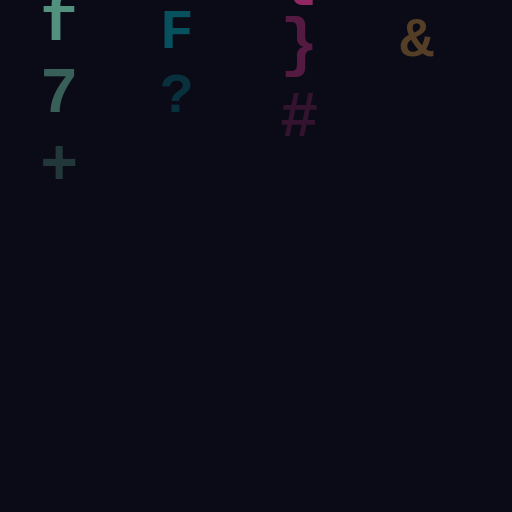
t = 0.00 s
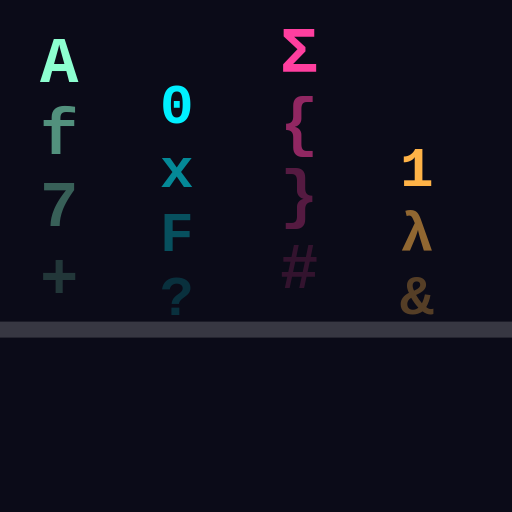
t = 0.53 s
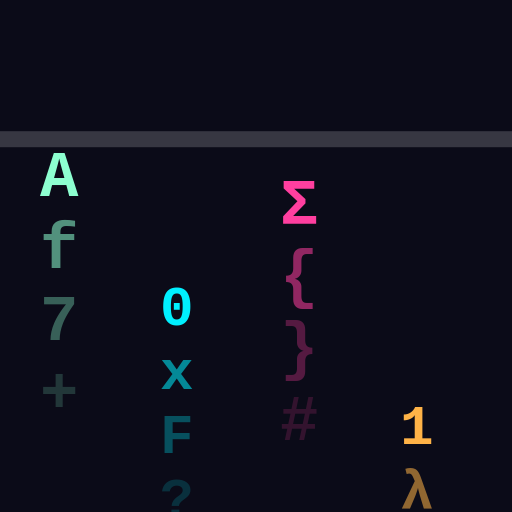
t = 1.05 s
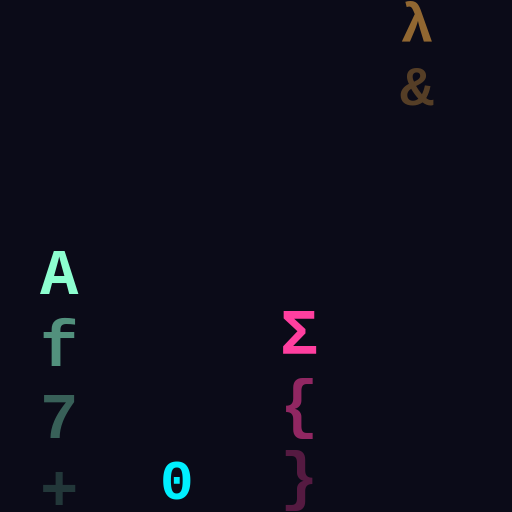
t = 1.50 s
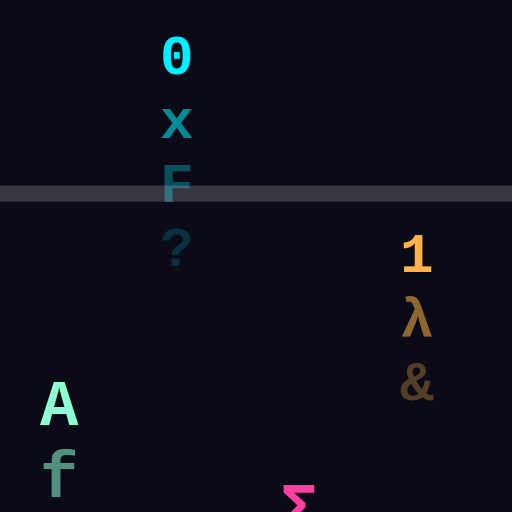
t = 2.10 s
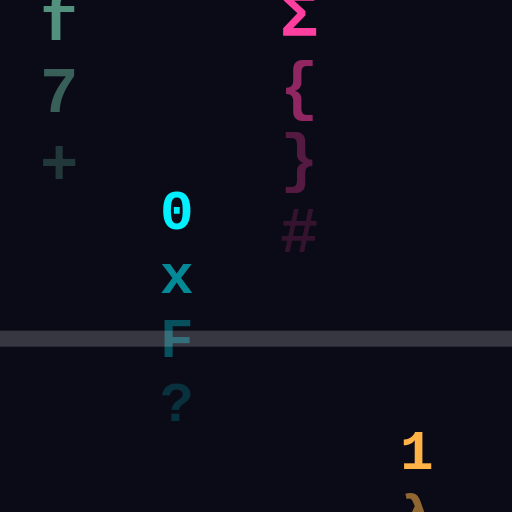
t = 2.50 s

The animated SVG that drew these frames (rendered in a browser with its animation timeline set to each time). Animation: 5 SMIL elements (animate=1,animateTransform=4); one cycle of 3.00 s, repeats indefinitely.

<svg xmlns="http://www.w3.org/2000/svg" viewBox="0 0 64 64" role="img" aria-label="Animated multicolour cyber rain"><rect width="64" height="64" fill="#0b0b18"/><g font-family="monospace" font-weight="bold"><g fill="#8dffd0" font-size="8"><text x="5" y="-4">A<tspan x="5" dy="9" opacity=".55">f</tspan><tspan x="5" dy="9" opacity=".35">7</tspan><tspan x="5" dy="9" opacity=".18">+</tspan><animateTransform attributeName="transform" type="translate" values="0 0;0 68" dur="2.5s" repeatCount="indefinite"/></text></g><g fill="#00f0ff" font-size="7"><text x="20" y="8">0<tspan x="20" dy="8" opacity=".55">x</tspan><tspan x="20" dy="8" opacity=".3">F</tspan><tspan x="20" dy="8" opacity=".16">?</tspan><animateTransform attributeName="transform" type="translate" values="0 -18;0 64" dur="1.7s" repeatCount="indefinite"/></text></g><g fill="#ff3f9f" font-size="8"><text x="35" y="-10">Σ<tspan x="35" dy="9" opacity=".55">{</tspan><tspan x="35" dy="9" opacity=".3">}</tspan><tspan x="35" dy="9" opacity=".16">#</tspan><animateTransform attributeName="transform" type="translate" values="0 0;0 76" dur="2.1s" repeatCount="indefinite"/></text></g><g fill="#ffb347" font-size="7"><text x="50" y="15">1<tspan x="50" dy="8" opacity=".55">λ</tspan><tspan x="50" dy="8" opacity=".3">&amp;</tspan><animateTransform attributeName="transform" type="translate" values="0 -24;0 62" dur="1.4s" repeatCount="indefinite"/></text></g></g><rect x="0" y="64" width="64" height="2" fill="#fff" opacity=".18"><animate attributeName="y" values="64;-4;64" dur="3s" repeatCount="indefinite"/></rect></svg>
